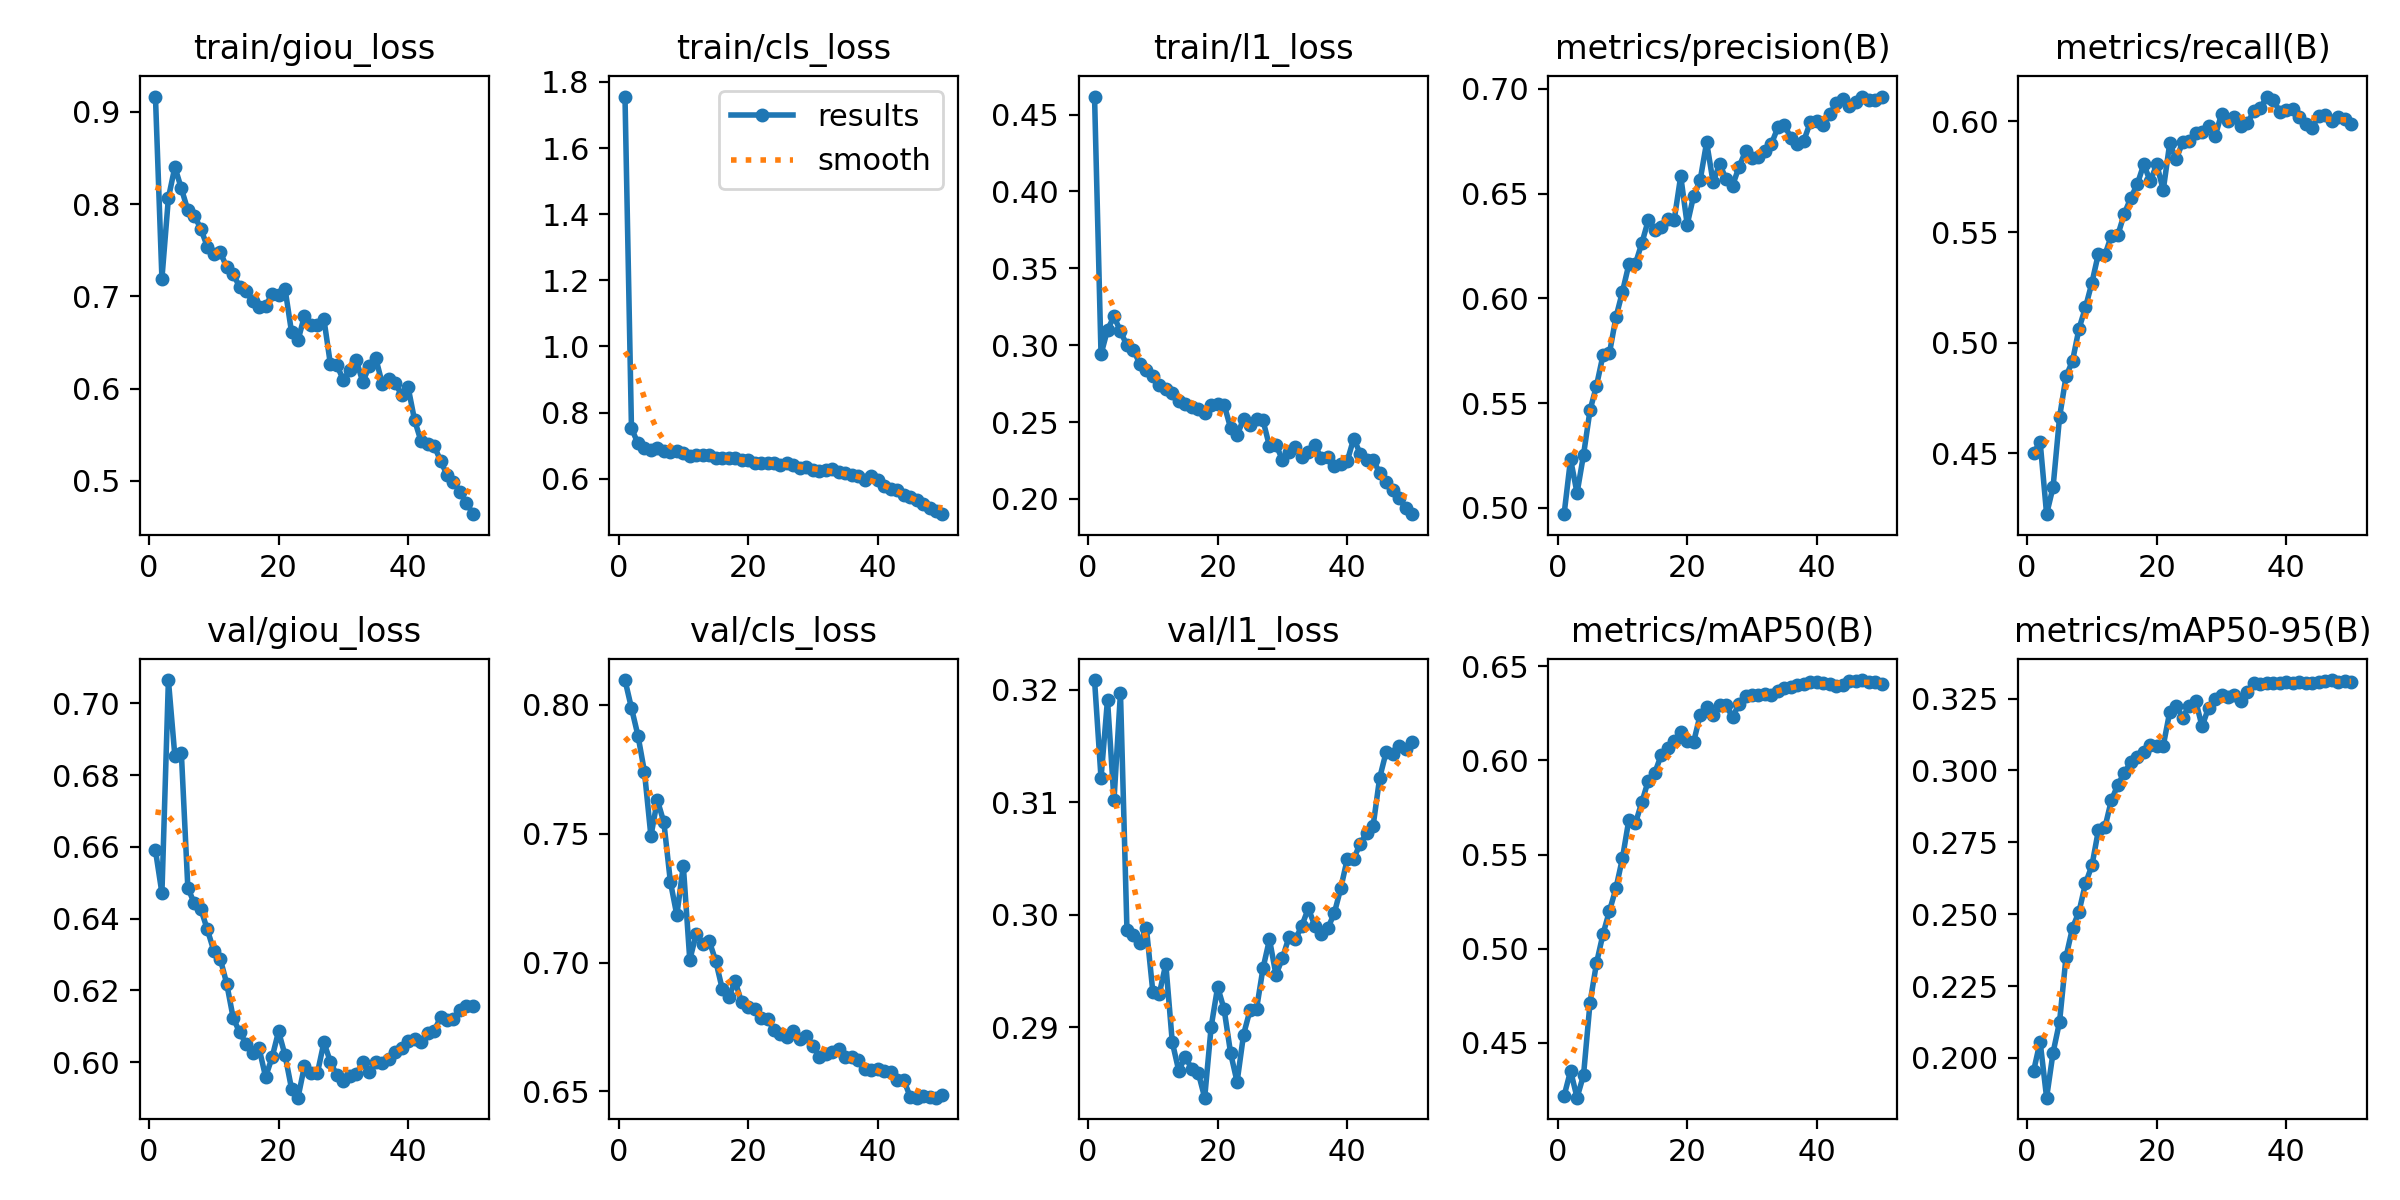

Source data for this figure (header and first rows):
epoch, time, train/giou_loss, train/cls_loss, train/l1_loss, metrics/precision(B), metrics/recall(B), metrics/mAP50(B), metrics/mAP50-95(B), val/giou_loss, val/cls_loss, val/l1_loss, lr/pg0, lr/pg1, lr/pg2, lr/pg3, lr/pg4, lr/pg5, lr/pg6, lr/pg7
1, 1451, 0.9167, 1.756, 0.4617, 0.497, 0.45, 0.4218, 0.1955, 0.6591, 0.8096, 0.3209, 0.009997, 0.003332, 0.009997, 0.003332, 0.009997, 0.003332, 0.009997, 0.003332
2, 2650, 0.7193, 0.7523, 0.294, 0.5233, 0.4551, 0.4352, 0.2056, 0.6471, 0.7987, 0.3121, 0.0196, 0.006534, 0.0196, 0.006534, 0.0196, 0.006534, 0.0196, 0.006534
3, 3791, 0.8067, 0.7067, 0.31, 0.5071, 0.4224, 0.4209, 0.1862, 0.7065, 0.7881, 0.3191, 0.02881, 0.009603, 0.02881, 0.009603, 0.02881, 0.009603, 0.02881, 0.009603
4, 8567, 0.8403, 0.6942, 0.3187, 0.5254, 0.4347, 0.4328, 0.2019, 0.6853, 0.7741, 0.3102, 0.02822, 0.009406, 0.02822, 0.009406, 0.02822, 0.009406, 0.02822, 0.009406
5, 10449, 0.817, 0.6873, 0.309, 0.5466, 0.4663, 0.4712, 0.2126, 0.6861, 0.749, 0.3197, 0.02762, 0.009208, 0.02762, 0.009208, 0.02762, 0.009208, 0.02762, 0.009208
6, 11607, 0.7934, 0.6925, 0.2998, 0.5583, 0.4847, 0.4923, 0.2352, 0.6486, 0.763, 0.2987, 0.02703, 0.00901, 0.02703, 0.00901, 0.02703, 0.00901, 0.02703, 0.00901
7, 12749, 0.7874, 0.6835, 0.2968, 0.5728, 0.4917, 0.5077, 0.2452, 0.6443, 0.7544, 0.2982, 0.02644, 0.008812, 0.02644, 0.008812, 0.02644, 0.008812, 0.02644, 0.008812
8, 13899, 0.7734, 0.6802, 0.2878, 0.5739, 0.5063, 0.52, 0.2509, 0.6427, 0.7314, 0.2975, 0.02584, 0.008614, 0.02584, 0.008614, 0.02584, 0.008614, 0.02584, 0.008614
9, 15046, 0.754, 0.6836, 0.2838, 0.591, 0.5159, 0.5321, 0.2607, 0.637, 0.7184, 0.2988, 0.02525, 0.008416, 0.02525, 0.008416, 0.02525, 0.008416, 0.02525, 0.008416
10, 16190, 0.7456, 0.6781, 0.28, 0.6031, 0.5271, 0.5479, 0.267, 0.6311, 0.7376, 0.2931, 0.02465, 0.008218, 0.02465, 0.008218, 0.02465, 0.008218, 0.02465, 0.008218
11, 17349, 0.748, 0.6675, 0.2743, 0.6163, 0.5403, 0.5686, 0.2792, 0.6288, 0.701, 0.293, 0.02406, 0.00802, 0.02406, 0.00802, 0.02406, 0.00802, 0.02406, 0.00802
12, 18503, 0.7316, 0.6724, 0.2717, 0.6165, 0.5396, 0.5666, 0.2802, 0.6219, 0.7111, 0.2956, 0.02347, 0.007822, 0.02347, 0.007822, 0.02347, 0.007822, 0.02347, 0.007822
13, 19646, 0.724, 0.6721, 0.2688, 0.6264, 0.5484, 0.5778, 0.2897, 0.6123, 0.7073, 0.2887, 0.02287, 0.007624, 0.02287, 0.007624, 0.02287, 0.007624, 0.02287, 0.007624
14, 20795, 0.7103, 0.6717, 0.2638, 0.6374, 0.5487, 0.5894, 0.295, 0.6083, 0.7083, 0.2861, 0.02228, 0.007426, 0.02228, 0.007426, 0.02228, 0.007426, 0.02228, 0.007426
15, 21942, 0.7054, 0.6619, 0.262, 0.6328, 0.5583, 0.5934, 0.2992, 0.6051, 0.7007, 0.2874, 0.02168, 0.007228, 0.02168, 0.007228, 0.02168, 0.007228, 0.02168, 0.007228
16, 23080, 0.6945, 0.663, 0.26, 0.634, 0.5655, 0.603, 0.3028, 0.6026, 0.6899, 0.2863, 0.02109, 0.00703, 0.02109, 0.00703, 0.02109, 0.00703, 0.02109, 0.00703
17, 24223, 0.6882, 0.6638, 0.2584, 0.6379, 0.5716, 0.6065, 0.3047, 0.6038, 0.6866, 0.286, 0.0205, 0.006832, 0.0205, 0.006832, 0.0205, 0.006832, 0.0205, 0.006832
18, 25367, 0.6897, 0.6626, 0.2562, 0.6376, 0.5806, 0.6105, 0.3065, 0.5959, 0.6927, 0.2837, 0.0199, 0.006634, 0.0199, 0.006634, 0.0199, 0.006634, 0.0199, 0.006634
19, 26504, 0.7023, 0.6551, 0.2613, 0.6584, 0.5729, 0.6153, 0.309, 0.6013, 0.6846, 0.29, 0.01931, 0.006436, 0.01931, 0.006436, 0.01931, 0.006436, 0.01931, 0.006436
20, 27669, 0.7013, 0.6576, 0.2618, 0.6353, 0.5807, 0.6101, 0.3084, 0.6085, 0.6828, 0.2936, 0.01871, 0.006238, 0.01871, 0.006238, 0.01871, 0.006238, 0.01871, 0.006238
21, 28813, 0.7083, 0.6464, 0.2613, 0.649, 0.5689, 0.6099, 0.3085, 0.6019, 0.6822, 0.2916, 0.01812, 0.00604, 0.01812, 0.00604, 0.01812, 0.00604, 0.01812, 0.00604
22, 29948, 0.6615, 0.6472, 0.2461, 0.6564, 0.5901, 0.6242, 0.3203, 0.5926, 0.6783, 0.2877, 0.01753, 0.005842, 0.01753, 0.005842, 0.01753, 0.005842, 0.01753, 0.005842
23, 31094, 0.6522, 0.6475, 0.2413, 0.6745, 0.5829, 0.6284, 0.3224, 0.5901, 0.6783, 0.2851, 0.01693, 0.005644, 0.01693, 0.005644, 0.01693, 0.005644, 0.01693, 0.005644
24, 32236, 0.679, 0.6475, 0.2521, 0.6554, 0.5906, 0.6241, 0.3184, 0.5989, 0.6737, 0.2893, 0.01634, 0.005446, 0.01634, 0.005446, 0.01634, 0.005446, 0.01634, 0.005446
25, 33373, 0.6684, 0.6424, 0.248, 0.6643, 0.5911, 0.6293, 0.3225, 0.5969, 0.6722, 0.2915, 0.01574, 0.005248, 0.01574, 0.005248, 0.01574, 0.005248, 0.01574, 0.005248
26, 34501, 0.6694, 0.6477, 0.252, 0.6569, 0.5947, 0.6293, 0.3242, 0.5969, 0.6711, 0.2916, 0.01515, 0.00505, 0.01515, 0.00505, 0.01515, 0.00505, 0.01515, 0.00505
27, 35639, 0.6754, 0.642, 0.251, 0.6539, 0.5952, 0.6231, 0.3153, 0.6055, 0.6735, 0.2952, 0.01456, 0.004852, 0.01456, 0.004852, 0.01456, 0.004852, 0.01456, 0.004852
28, 36776, 0.6265, 0.6315, 0.2342, 0.6628, 0.598, 0.63, 0.3219, 0.6001, 0.6703, 0.2978, 0.01396, 0.004654, 0.01396, 0.004654, 0.01396, 0.004654, 0.01396, 0.004654
29, 37906, 0.6255, 0.6345, 0.2351, 0.6702, 0.5932, 0.6341, 0.3247, 0.5963, 0.6716, 0.2947, 0.01337, 0.004456, 0.01337, 0.004456, 0.01337, 0.004456, 0.01337, 0.004456
30, 39037, 0.6093, 0.6257, 0.2255, 0.6669, 0.6034, 0.6347, 0.3262, 0.5948, 0.6676, 0.2961, 0.01277, 0.004258, 0.01277, 0.004258, 0.01277, 0.004258, 0.01277, 0.004258
31, 40172, 0.6197, 0.6239, 0.2303, 0.6677, 0.6004, 0.635, 0.3255, 0.596, 0.6635, 0.298, 0.01218, 0.00406, 0.01218, 0.00406, 0.01218, 0.00406, 0.01218, 0.00406
32, 41302, 0.6307, 0.6251, 0.2337, 0.6703, 0.6021, 0.6356, 0.3261, 0.5966, 0.6647, 0.2978, 0.01159, 0.003862, 0.01159, 0.003862, 0.01159, 0.003862, 0.01159, 0.003862
33, 42433, 0.6071, 0.6297, 0.2274, 0.6738, 0.5979, 0.6349, 0.3242, 0.5999, 0.6654, 0.299, 0.01099, 0.003664, 0.01099, 0.003664, 0.01099, 0.003664, 0.01099, 0.003664
34, 43577, 0.6243, 0.62, 0.2305, 0.6816, 0.5993, 0.6367, 0.3274, 0.5972, 0.6664, 0.3006, 0.0104, 0.003466, 0.0104, 0.003466, 0.0104, 0.003466, 0.0104, 0.003466
35, 44697, 0.6331, 0.6158, 0.2349, 0.6829, 0.6048, 0.6384, 0.3304, 0.6, 0.6633, 0.299, 0.009804, 0.003268, 0.009804, 0.003268, 0.009804, 0.003268, 0.009804, 0.003268
36, 45832, 0.6054, 0.6124, 0.2265, 0.6765, 0.6061, 0.6391, 0.3301, 0.5998, 0.6632, 0.2982, 0.00921, 0.00307, 0.00921, 0.00307, 0.00921, 0.00307, 0.00921, 0.00307
37, 46968, 0.6109, 0.6069, 0.227, 0.6738, 0.6113, 0.6403, 0.3303, 0.601, 0.6623, 0.2988, 0.008616, 0.002872, 0.008616, 0.002872, 0.008616, 0.002872, 0.008616, 0.002872
38, 48090, 0.6058, 0.5964, 0.2216, 0.6753, 0.6098, 0.6404, 0.3303, 0.6029, 0.6587, 0.3001, 0.008022, 0.002674, 0.008022, 0.002674, 0.008022, 0.002674, 0.008022, 0.002674
39, 49225, 0.5932, 0.6073, 0.2226, 0.6841, 0.6042, 0.6414, 0.3305, 0.604, 0.6581, 0.3023, 0.007428, 0.002476, 0.007428, 0.002476, 0.007428, 0.002476, 0.007428, 0.002476
40, 50359, 0.6013, 0.5964, 0.2245, 0.6846, 0.6052, 0.6417, 0.3307, 0.6058, 0.6589, 0.3049, 0.006834, 0.002278, 0.006834, 0.002278, 0.006834, 0.002278, 0.006834, 0.002278
41, 51520, 0.5656, 0.5774, 0.2393, 0.6826, 0.6056, 0.6409, 0.3304, 0.6065, 0.6577, 0.305, 0.00624, 0.00208, 0.00624, 0.00208, 0.00624, 0.00208, 0.00624, 0.00208
42, 52636, 0.5427, 0.568, 0.2294, 0.6878, 0.602, 0.6404, 0.3306, 0.6057, 0.6575, 0.3063, 0.005646, 0.001882, 0.005646, 0.001882, 0.005646, 0.001882, 0.005646, 0.001882
43, 53778, 0.5401, 0.5651, 0.2253, 0.6932, 0.5987, 0.6398, 0.3306, 0.6081, 0.6542, 0.3073, 0.005052, 0.001684, 0.005052, 0.001684, 0.005052, 0.001684, 0.005052, 0.001684
44, 54931, 0.5381, 0.5505, 0.2255, 0.6951, 0.5972, 0.64, 0.3305, 0.6087, 0.6546, 0.3079, 0.004458, 0.001486, 0.004458, 0.001486, 0.004458, 0.001486, 0.004458, 0.001486
45, 56081, 0.5218, 0.5448, 0.2168, 0.6918, 0.6025, 0.642, 0.3308, 0.6124, 0.648, 0.3121, 0.003864, 0.001288, 0.003864, 0.001288, 0.003864, 0.001288, 0.003864, 0.001288
46, 57234, 0.5064, 0.5356, 0.2111, 0.6937, 0.6029, 0.6424, 0.3311, 0.6118, 0.6476, 0.3144, 0.00327, 0.00109, 0.00327, 0.00109, 0.00327, 0.00109, 0.00327, 0.00109
47, 58378, 0.4989, 0.5219, 0.2056, 0.696, 0.6003, 0.6427, 0.3314, 0.612, 0.6482, 0.3143, 0.002676, 0.000892, 0.002676, 0.000892, 0.002676, 0.000892, 0.002676, 0.000892
48, 59524, 0.4879, 0.5116, 0.2003, 0.6948, 0.6021, 0.6415, 0.3309, 0.6144, 0.6477, 0.315, 0.002082, 0.000694, 0.002082, 0.000694, 0.002082, 0.000694, 0.002082, 0.000694
49, 60662, 0.4762, 0.5007, 0.1938, 0.6946, 0.6011, 0.6418, 0.3311, 0.6156, 0.6476, 0.3147, 0.001488, 0.000496, 0.001488, 0.000496, 0.001488, 0.000496, 0.001488, 0.000496
50, 61807, 0.4638, 0.4925, 0.19, 0.6963, 0.5989, 0.6404, 0.3308, 0.6156, 0.6486, 0.3153, 0.000894, 0.000298, 0.000894, 0.000298, 0.000894, 0.000298, 0.000894, 0.000298
